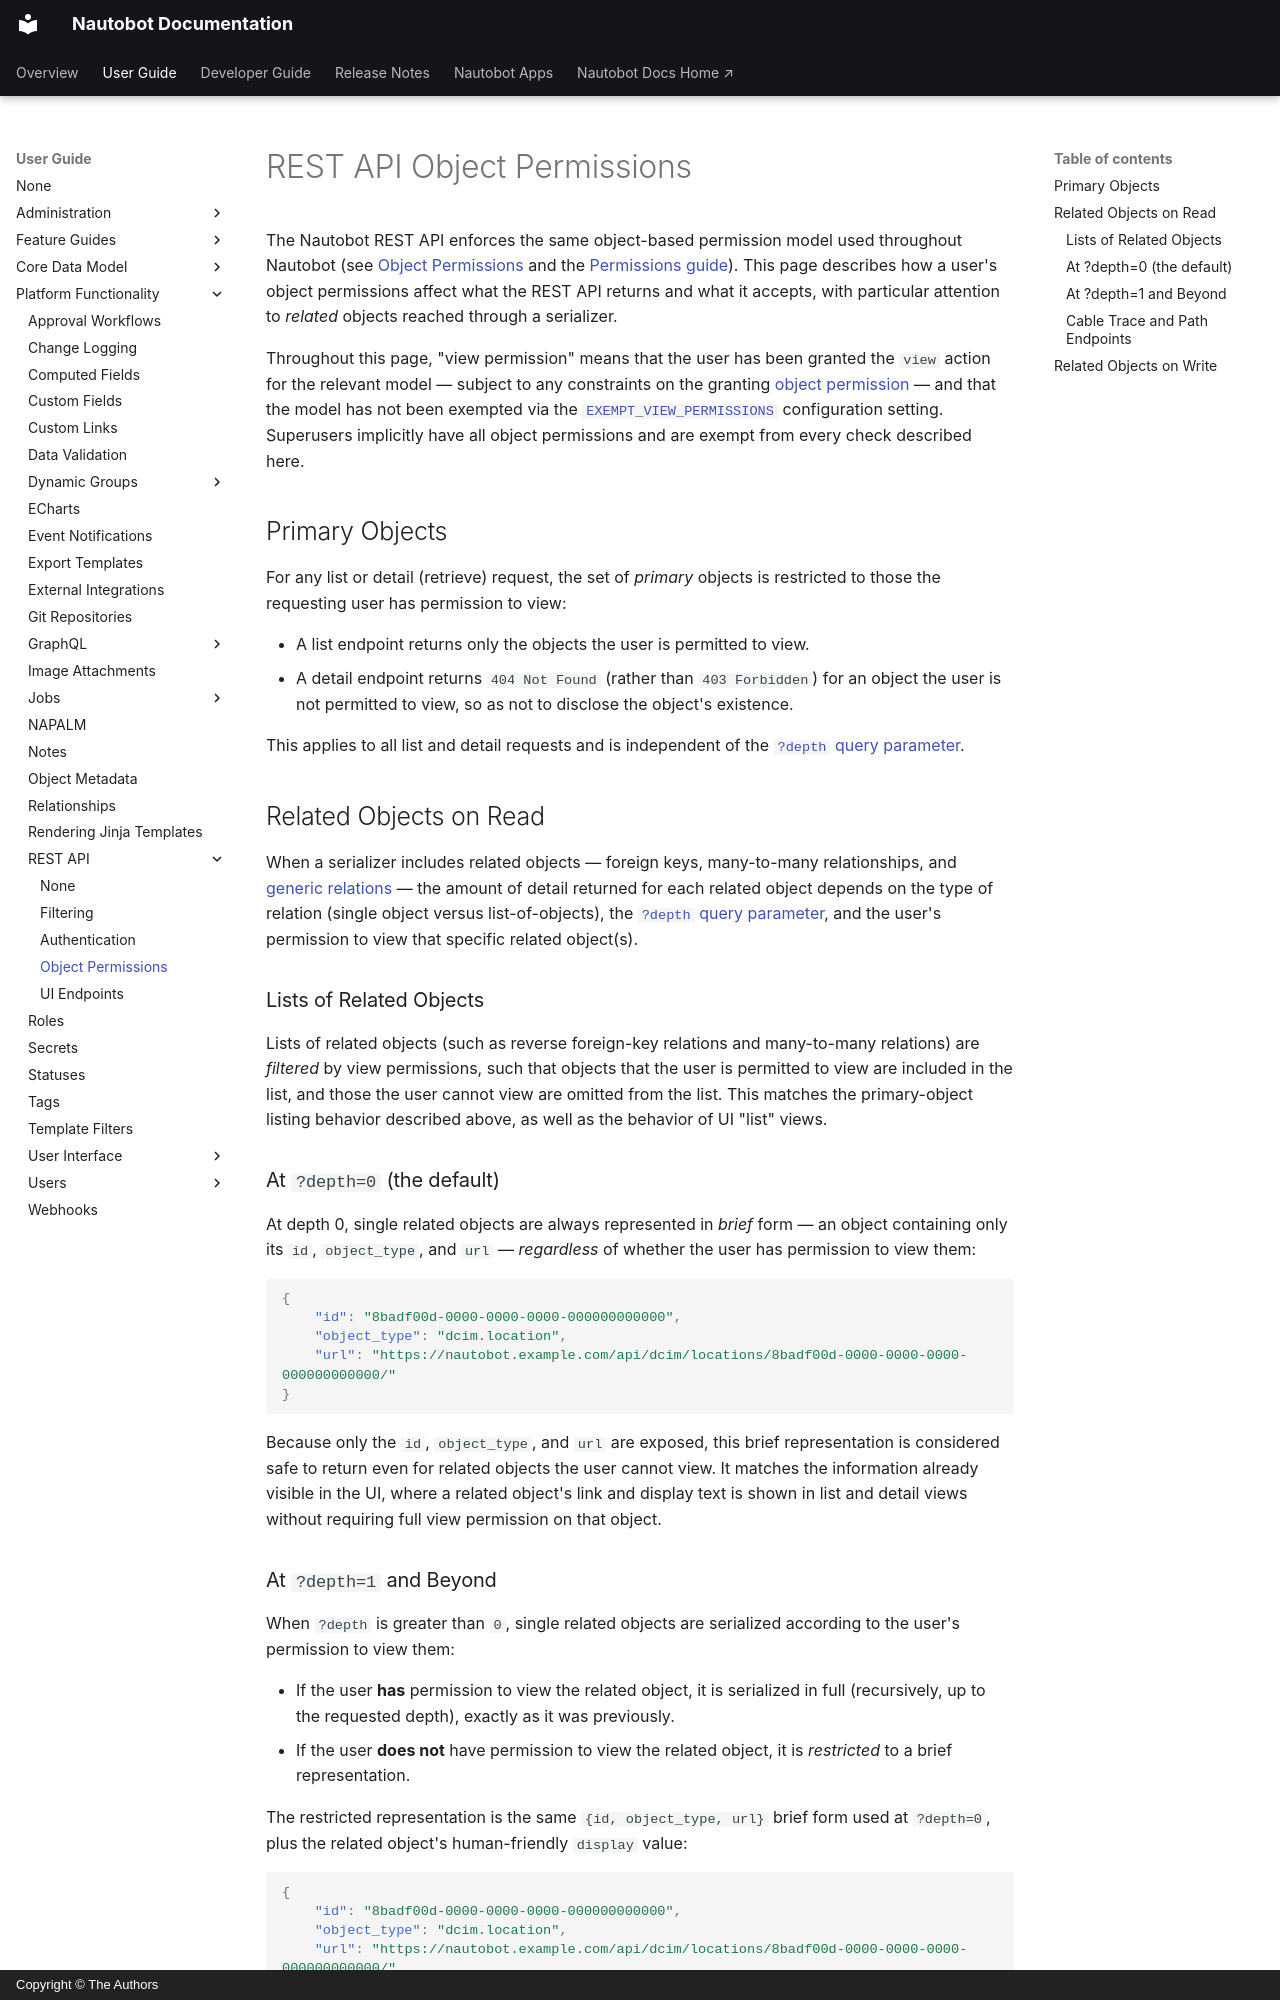

repository: nautobot/nautobot · page: user-guide/platform-functionality/rest-api/object-permissions.html · generator: mkdocs · copyright: Copyright © The Authors

# REST API Object Permissions

The Nautobot REST API enforces the same object-based permission model used throughout Nautobot (see [Object Permissions](../users/objectpermission.md) and the [Permissions guide](../../administration/guides/permissions.md)). This page describes how a user's object permissions affect what the REST API returns and what it accepts, with particular attention to _related_ objects reached through a serializer.

Throughout this page, "view permission" means that the user has been granted the `view` action for the relevant model — subject to any constraints on the granting [object permission](../users/objectpermission.md) — and that the model has not been exempted via the [`EXEMPT_VIEW_PERMISSIONS`](../../administration/configuration/settings.md#exempt_view_permissions) configuration setting. Superusers implicitly have all object permissions and are exempt from every check described here.

## Primary Objects

For any list or detail (retrieve) request, the set of _primary_ objects is restricted to those the requesting user has permission to view:

- A list endpoint returns only the objects the user is permitted to view.
- A detail endpoint returns `404 Not Found` (rather than `403 Forbidden`) for an object the user is not permitted to view, so as not to disclose the object's existence.

This applies to all list and detail requests and is independent of the [`?depth` query parameter](overview.md#depth-query-parameter).

## Related Objects on Read

When a serializer includes related objects — foreign keys, many-to-many relationships, and [generic relations](overview.md#generic-relations) — the amount of detail returned for each related object depends on the type of relation (single object versus list-of-objects), the [`?depth` query parameter](overview.md#depth-query-parameter), and the user's permission to view that specific related object(s).

### Lists of Related Objects

Lists of related objects (such as reverse foreign-key relations and many-to-many relations) are _filtered_ by view permissions, such that objects that the user is permitted to view are included in the list, and those the user cannot view are omitted from the list. This matches the primary-object listing behavior described above, as well as the behavior of UI "list" views.

### At `?depth=0` (the default)

At depth 0, single related objects are always represented in _brief_ form — an object containing only its `id`, `object_type`, and `url` — _regardless_ of whether the user has permission to view them:

```json
{
    "id": "8badf00d-0000-0000-0000-000000000000",
    "object_type": "dcim.location",
    "url": "https://nautobot.example.com/api/dcim/locations/8badf00d-0000-0000-0000-000000000000/"
}
```

Because only the `id`, `object_type`, and `url` are exposed, this brief representation is considered safe to return even for related objects the user cannot view. It matches the information already visible in the UI, where a related object's link and display text is shown in list and detail views without requiring full view permission on that object.
